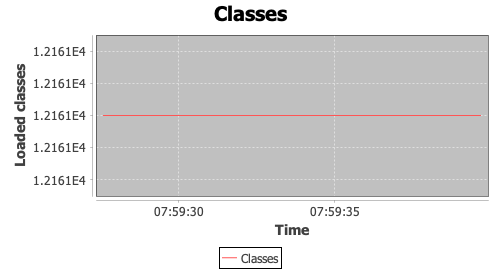

Data behind this chart, as committed beside it:
timeStamp, elapsed, label, responseCode, responseMessage, threadName, dataType, success, failureMessage, bytes, sentBytes, grpThreads, allThreads, URL, Latency, IdleTime, Connect
1574535567593, 0, Classes, , 12161, , , true, , 0, 0, 0, 0, null, 0, 0, 0
1574535568610, 0, Classes, , 12161, , , true, , 0, 0, 0, 0, null, 0, 0, 0
1574535569617, 0, Classes, , 12161, , , true, , 0, 0, 0, 0, null, 0, 0, 0
1574535570624, 0, Classes, , 12161, , , true, , 0, 0, 0, 0, null, 0, 0, 0
1574535571631, 0, Classes, , 12161, , , true, , 0, 0, 0, 0, null, 0, 0, 0
1574535572632, 0, Classes, , 12161, , , true, , 0, 0, 0, 0, null, 0, 0, 0
1574535573637, 0, Classes, , 12161, , , true, , 0, 0, 0, 0, null, 0, 0, 0
1574535574639, 0, Classes, , 12161, , , true, , 0, 0, 0, 0, null, 0, 0, 0
1574535575645, 0, Classes, , 12161, , , true, , 0, 0, 0, 0, null, 0, 0, 0
1574535576651, 0, Classes, , 12161, , , true, , 0, 0, 0, 0, null, 0, 0, 0
1574535577656, 0, Classes, , 12161, , , true, , 0, 0, 0, 0, null, 0, 0, 0
1574535578661, 0, Classes, , 12161, , , true, , 0, 0, 0, 0, null, 0, 0, 0
1574535579664, 0, Classes, , 12161, , , true, , 0, 0, 0, 0, null, 0, 0, 0
